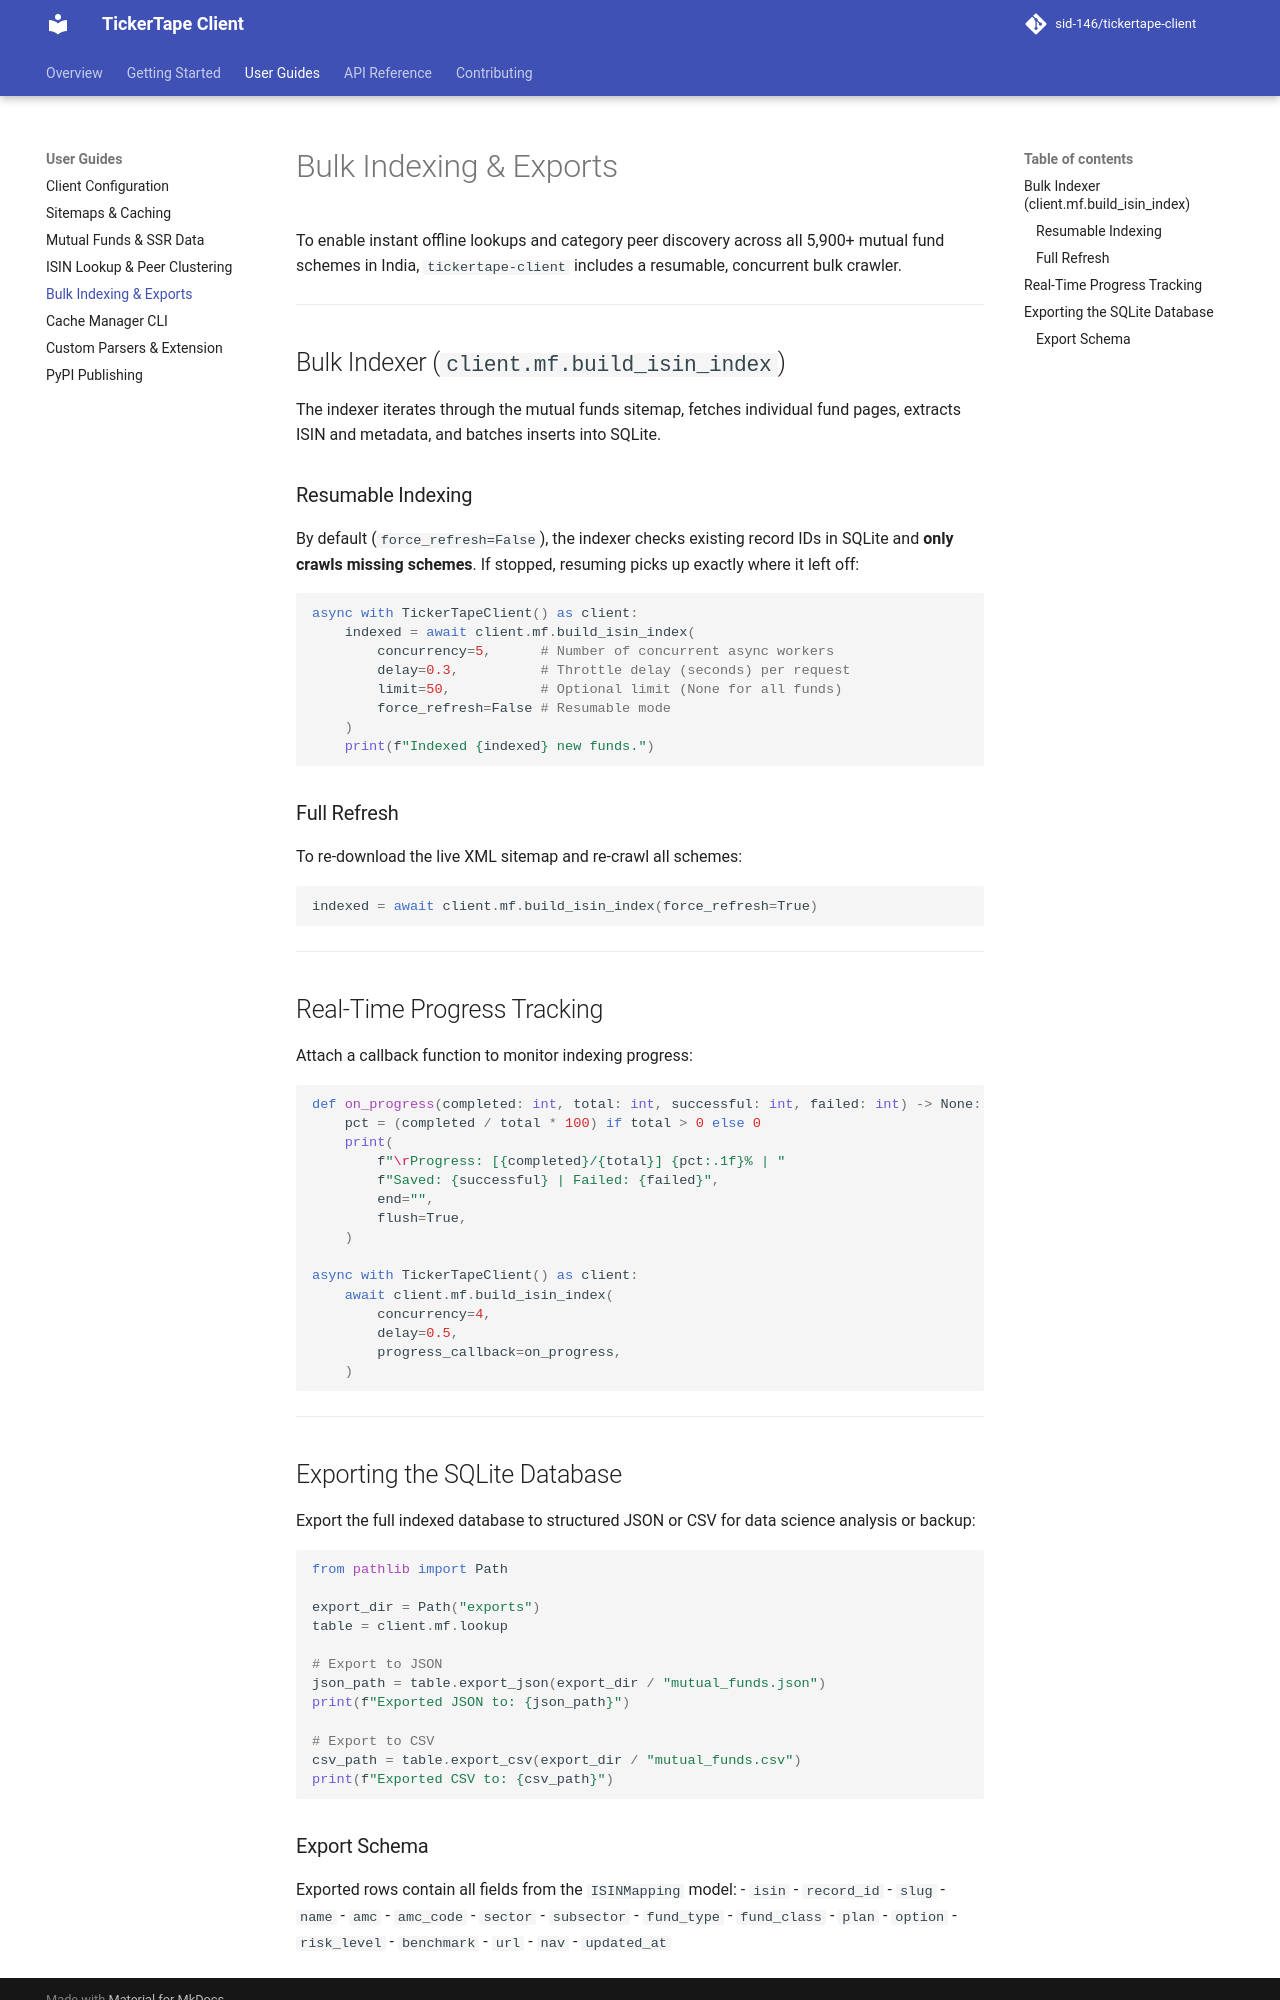

repository: sid-146/tickertape-client · page: guides/bulk-indexing-and-export/index.html · generator: mkdocs

# Bulk Indexing & Exports

To enable instant offline lookups and category peer discovery across all 5,900+ mutual fund schemes in India, `tickertape-client` includes a resumable, concurrent bulk crawler.

---

## Bulk Indexer (`client.mf.build_isin_index`)

The indexer iterates through the mutual funds sitemap, fetches individual fund pages, extracts ISIN and metadata, and batches inserts into SQLite.

### Resumable Indexing

By default (`force_refresh=False`), the indexer checks existing record IDs in SQLite and **only crawls missing schemes**. If stopped, resuming picks up exactly where it left off:

```python
async with TickerTapeClient() as client:
    indexed = await client.mf.build_isin_index(
        concurrency=5,      # Number of concurrent async workers
        delay=0.3,          # Throttle delay (seconds) per request
        limit=50,           # Optional limit (None for all funds)
        force_refresh=False # Resumable mode
    )
    print(f"Indexed {indexed} new funds.")
```

### Full Refresh

To re-download the live XML sitemap and re-crawl all schemes:

```python
indexed = await client.mf.build_isin_index(force_refresh=True)
```

---

## Real-Time Progress Tracking

Attach a callback function to monitor indexing progress:

```python
def on_progress(completed: int, total: int, successful: int, failed: int) -> None:
    pct = (completed / total * 100) if total > 0 else 0
    print(
        f"\rProgress: [{completed}/{total}] {pct:.1f}% | "
        f"Saved: {successful} | Failed: {failed}",
        end="",
        flush=True,
    )

async with TickerTapeClient() as client:
    await client.mf.build_isin_index(
        concurrency=4,
        delay=0.5,
        progress_callback=on_progress,
    )
```

---

## Exporting the SQLite Database

Export the full indexed database to structured JSON or CSV for data science analysis or backup:

```python
from pathlib import Path

export_dir = Path("exports")
table = client.mf.lookup

# Export to JSON
json_path = table.export_json(export_dir / "mutual_funds.json")
print(f"Exported JSON to: {json_path}")

# Export to CSV
csv_path = table.export_csv(export_dir / "mutual_funds.csv")
print(f"Exported CSV to: {csv_path}")
```
